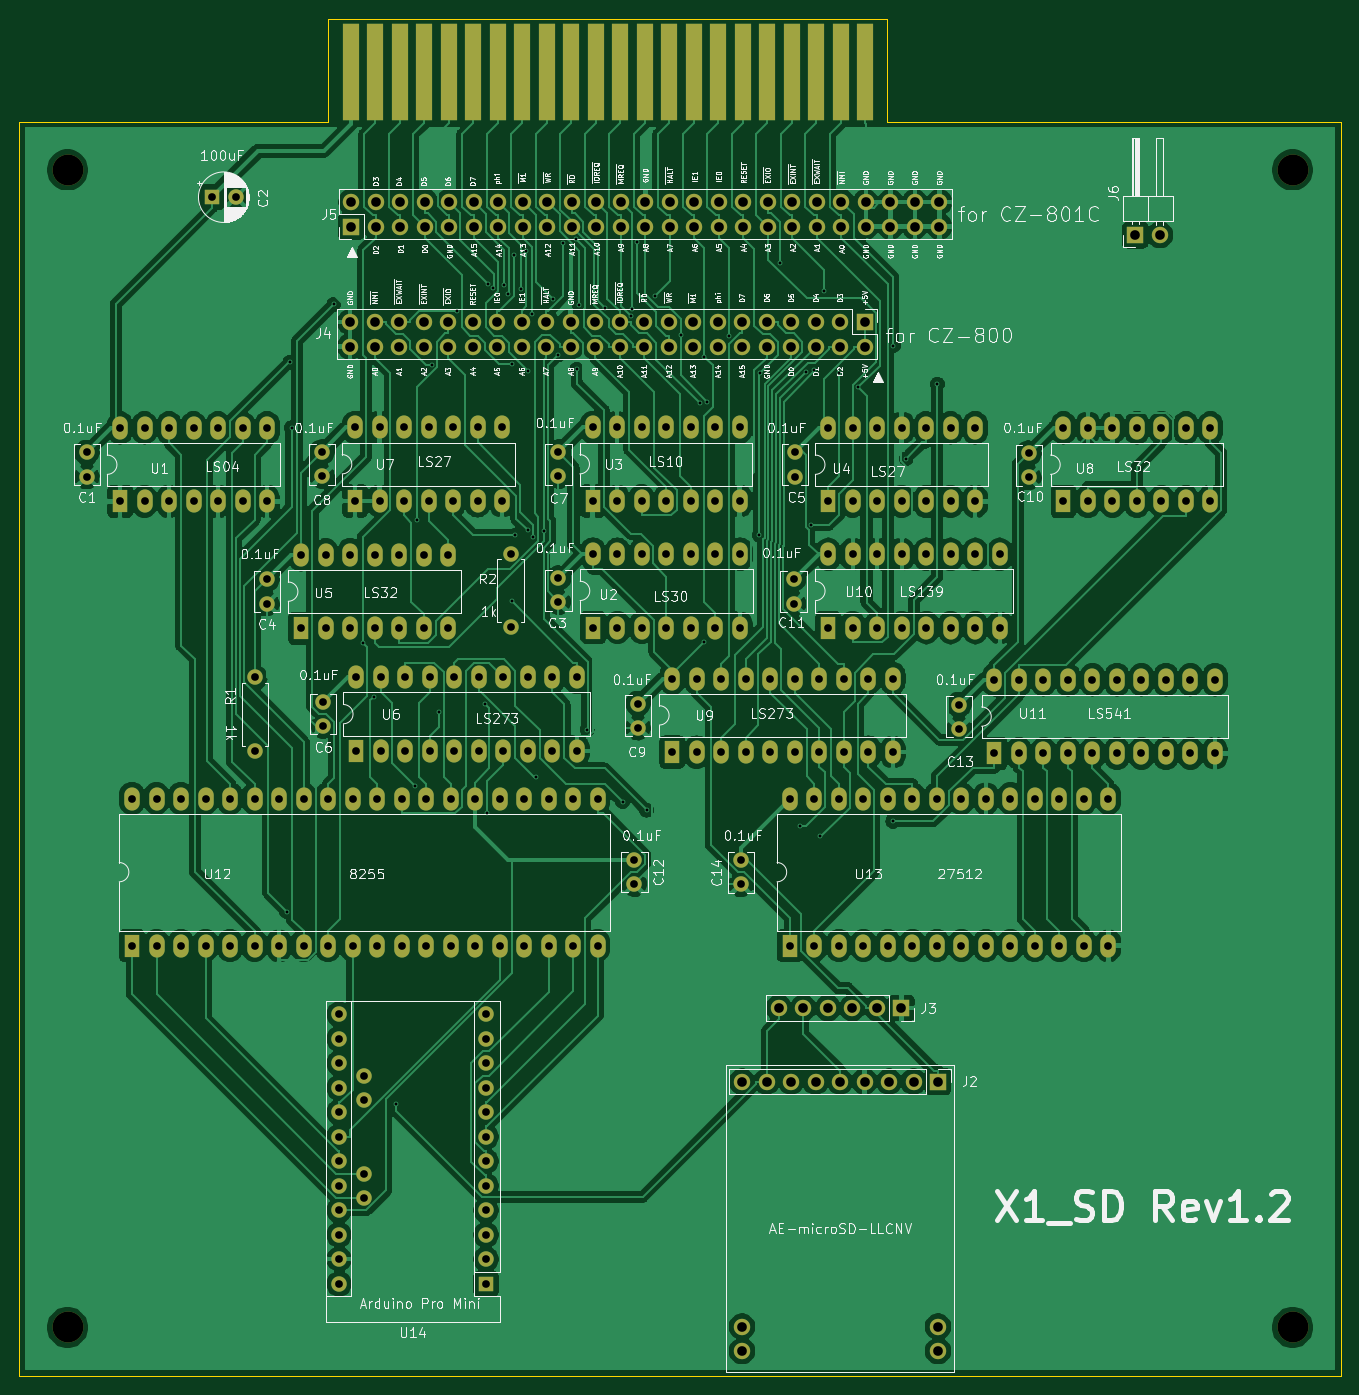
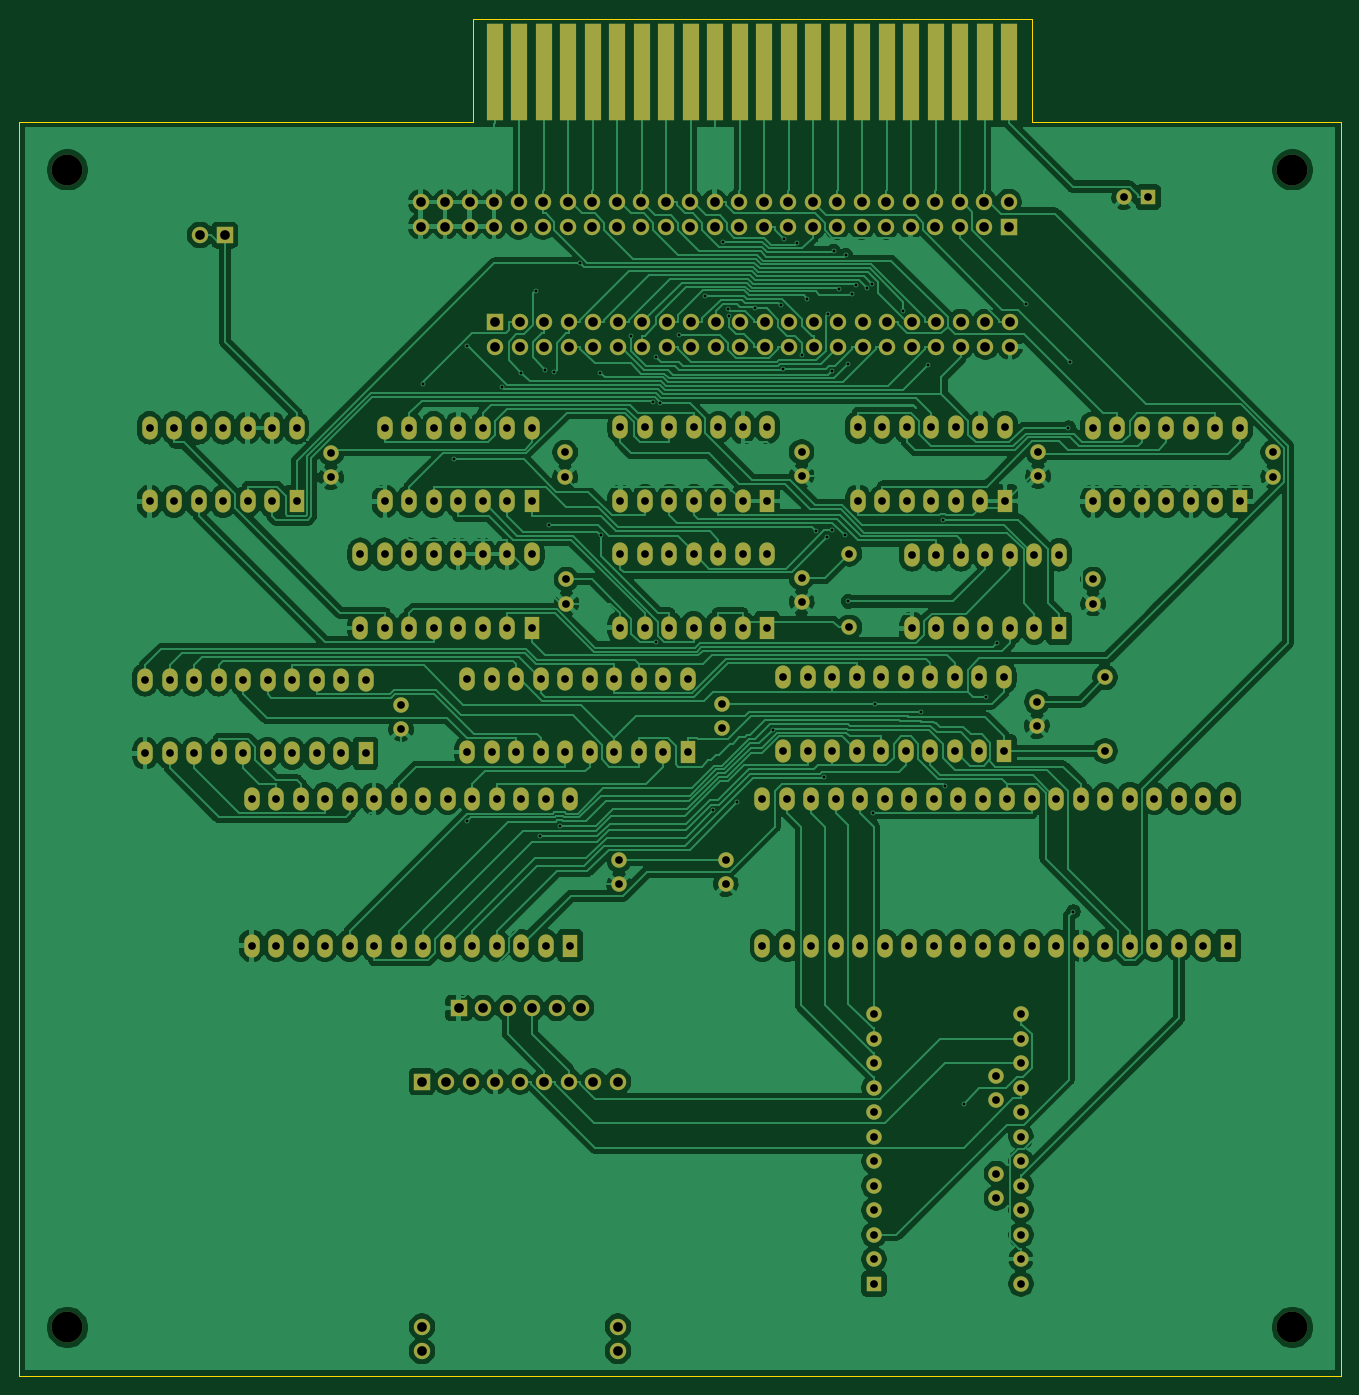
Circuit board: 10 layer files. Board 137.0 x 140.7 mm.
- bottom_copper: X1_SD-B_Cu.gbl (338520 bytes)
- bottom_mask: X1_SD-B_Mask.gbs (11820 bytes)
- paste: X1_SD-B_Paste.gbp (517 bytes)
- bottom_silk: X1_SD-B_SilkS.gbo (518 bytes)
- outline: X1_SD-Edge_Cuts.gm1 (900 bytes)
- top_copper: X1_SD-F_Cu.gtl (349634 bytes)
- top_mask: X1_SD-F_Mask.gts (11820 bytes)
- paste: X1_SD-F_Paste.gtp (517 bytes)
- top_silk: X1_SD-F_SilkS.gto (154705 bytes)
- drill: X1_SD.drl (7975 bytes)

=== bottom_copper: X1_SD-B_Cu.gbl (338520 bytes, source omitted) ===
=== bottom_mask: X1_SD-B_Mask.gbs (11820 bytes, source omitted) ===
=== paste: X1_SD-B_Paste.gbp ===
G04 #@! TF.GenerationSoftware,KiCad,Pcbnew,(5.1.9)-1*
G04 #@! TF.CreationDate,2023-09-26T15:29:53+09:00*
G04 #@! TF.ProjectId,X1_SD,58315f53-442e-46b6-9963-61645f706362,rev?*
G04 #@! TF.SameCoordinates,PX1997c20PYbac5f70*
G04 #@! TF.FileFunction,Paste,Bot*
G04 #@! TF.FilePolarity,Positive*
%FSLAX46Y46*%
G04 Gerber Fmt 4.6, Leading zero omitted, Abs format (unit mm)*
G04 Created by KiCad (PCBNEW (5.1.9)-1) date 2023-09-26 15:29:53*
%MOMM*%
%LPD*%
G01*
G04 APERTURE LIST*
G04 APERTURE END LIST*
M02*

=== bottom_silk: X1_SD-B_SilkS.gbo ===
G04 #@! TF.GenerationSoftware,KiCad,Pcbnew,(5.1.9)-1*
G04 #@! TF.CreationDate,2023-09-26T15:29:53+09:00*
G04 #@! TF.ProjectId,X1_SD,58315f53-442e-46b6-9963-61645f706362,rev?*
G04 #@! TF.SameCoordinates,PX1997c20PYbac5f70*
G04 #@! TF.FileFunction,Legend,Bot*
G04 #@! TF.FilePolarity,Positive*
%FSLAX46Y46*%
G04 Gerber Fmt 4.6, Leading zero omitted, Abs format (unit mm)*
G04 Created by KiCad (PCBNEW (5.1.9)-1) date 2023-09-26 15:29:53*
%MOMM*%
%LPD*%
G01*
G04 APERTURE LIST*
G04 APERTURE END LIST*
M02*

=== outline: X1_SD-Edge_Cuts.gm1 ===
G04 #@! TF.GenerationSoftware,KiCad,Pcbnew,(5.1.9)-1*
G04 #@! TF.CreationDate,2023-09-26T15:29:54+09:00*
G04 #@! TF.ProjectId,X1_SD,58315f53-442e-46b6-9963-61645f706362,rev?*
G04 #@! TF.SameCoordinates,PX1997c20PYbac5f70*
G04 #@! TF.FileFunction,Profile,NP*
%FSLAX46Y46*%
G04 Gerber Fmt 4.6, Leading zero omitted, Abs format (unit mm)*
G04 Created by KiCad (PCBNEW (5.1.9)-1) date 2023-09-26 15:29:54*
%MOMM*%
%LPD*%
G01*
G04 APERTURE LIST*
G04 #@! TA.AperFunction,Profile*
%ADD10C,0.050000*%
G04 #@! TD*
G04 APERTURE END LIST*
D10*
X32000000Y130000000D02*
X32000000Y140668000D01*
X0Y130000000D02*
X32000000Y130000000D01*
X90000000Y130000000D02*
X90000000Y140668000D01*
X137000000Y130000000D02*
X90000000Y130000000D01*
X0Y130000000D02*
X0Y0D01*
X90000000Y140668000D02*
X32000000Y140668000D01*
X137000000Y0D02*
X137000000Y130000000D01*
X0Y0D02*
X137000000Y0D01*
M02*

=== top_copper: X1_SD-F_Cu.gtl (349634 bytes, source omitted) ===
=== top_mask: X1_SD-F_Mask.gts (11820 bytes, source omitted) ===
=== paste: X1_SD-F_Paste.gtp ===
G04 #@! TF.GenerationSoftware,KiCad,Pcbnew,(5.1.9)-1*
G04 #@! TF.CreationDate,2023-09-26T15:29:53+09:00*
G04 #@! TF.ProjectId,X1_SD,58315f53-442e-46b6-9963-61645f706362,rev?*
G04 #@! TF.SameCoordinates,PX1997c20PYbac5f70*
G04 #@! TF.FileFunction,Paste,Top*
G04 #@! TF.FilePolarity,Positive*
%FSLAX46Y46*%
G04 Gerber Fmt 4.6, Leading zero omitted, Abs format (unit mm)*
G04 Created by KiCad (PCBNEW (5.1.9)-1) date 2023-09-26 15:29:53*
%MOMM*%
%LPD*%
G01*
G04 APERTURE LIST*
G04 APERTURE END LIST*
M02*

=== top_silk: X1_SD-F_SilkS.gto (154705 bytes, source omitted) ===
=== drill: X1_SD.drl (7975 bytes, source omitted) ===
